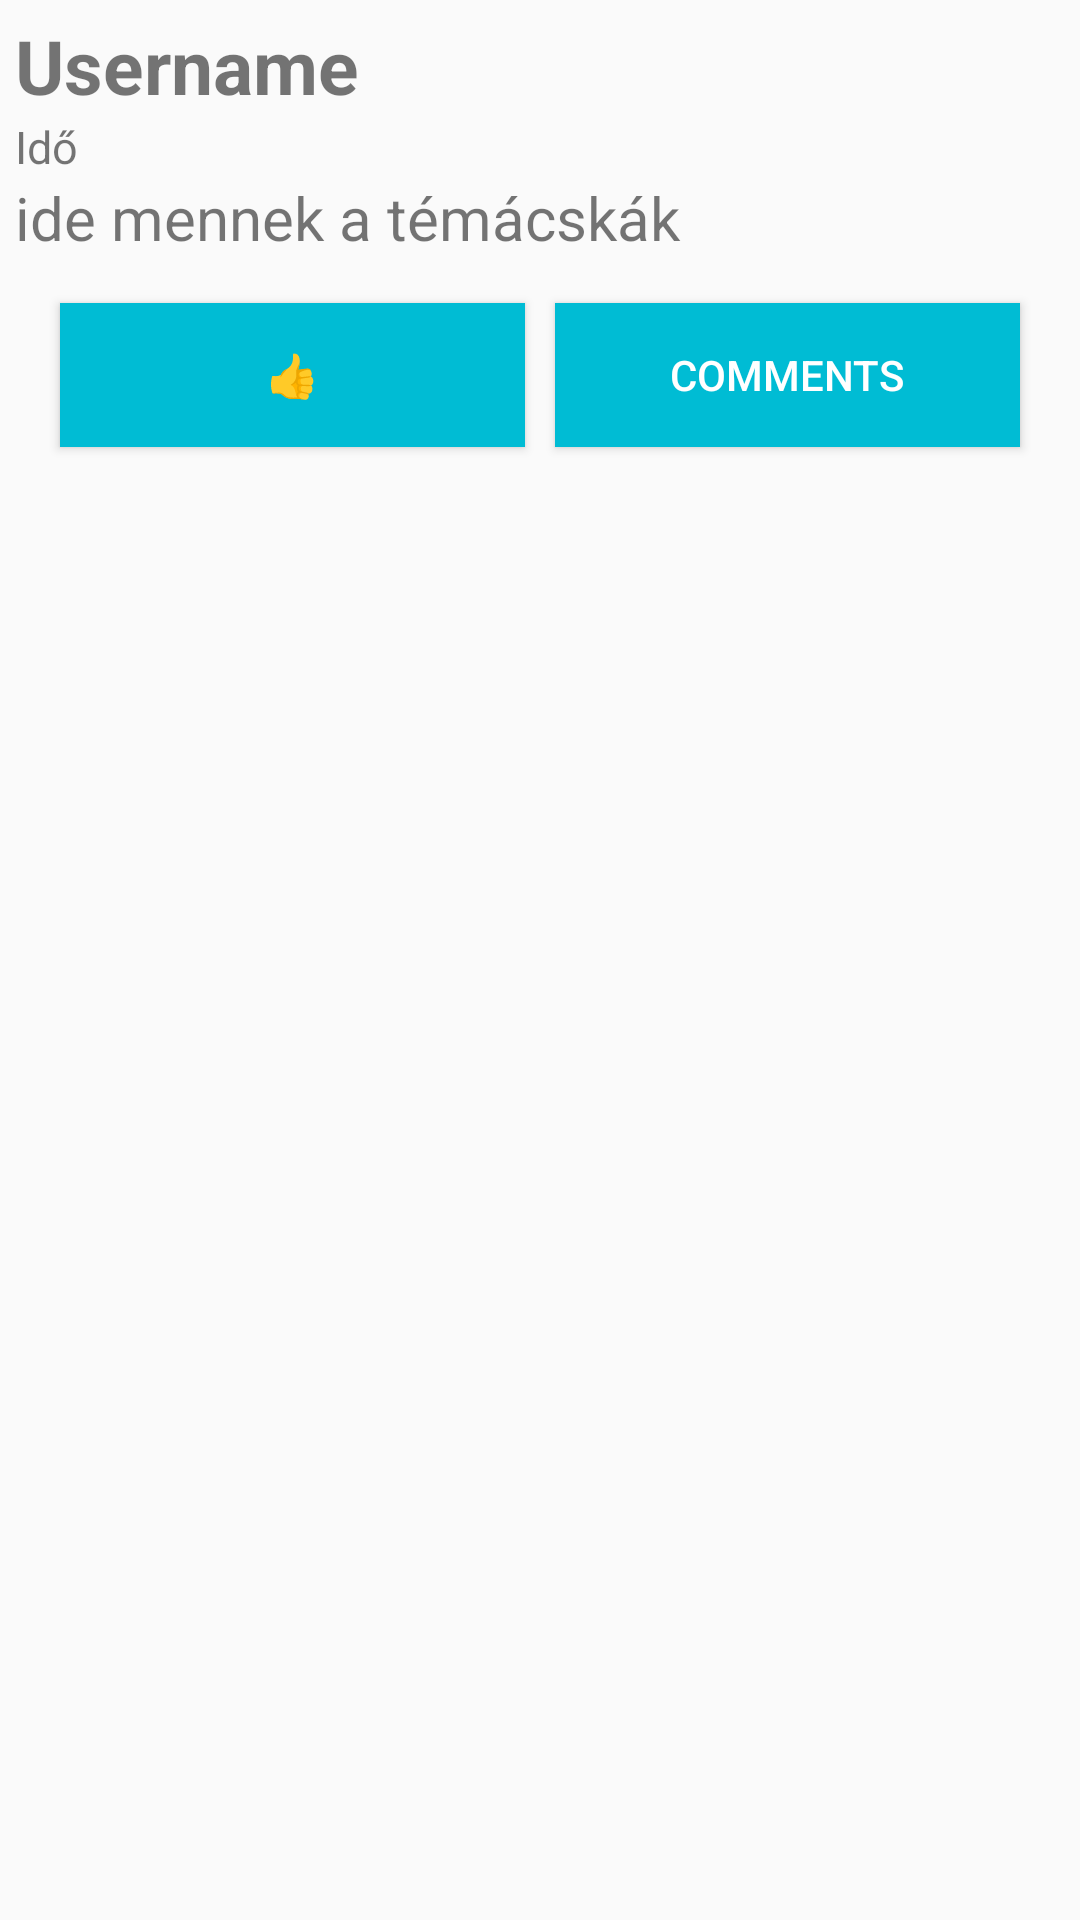

Produce the Android XML layout that renders to this screen, including the resource entries it uses.
<!-- AndroidManifest.xml: application theme Theme.BlogProjekt -->
<!-- res/layout/post_listitem.xml -->
<?xml version="1.0" encoding="utf-8"?>
<ScrollView xmlns:android="http://schemas.android.com/apk/res/android"
    android:scrollbars="vertical"
    android:layout_width="match_parent"
    android:layout_height="match_parent">

    <LinearLayout
        android:layout_width="match_parent"
        android:layout_height="wrap_content"
        android:padding="5dp"
        android:orientation="vertical">

        <TextView
            android:layout_width="match_parent"
            android:layout_height="wrap_content"
            android:text="Username"
            android:textSize="25sp"
            android:textStyle="bold"
            android:id="@+id/postusername"/>

        <TextView
            android:layout_width="match_parent"
            android:layout_height="wrap_content"
            android:text="Idő"
            android:textSize="15sp"
            android:id="@+id/posttimestamp"/>

        <TextView
            android:layout_width="match_parent"
            android:layout_height="wrap_content"
            android:text="ide mennek a témácskák"
            android:textSize="20sp"
            android:id="@+id/posttext"/>

        <LinearLayout
            android:layout_width="match_parent"
            android:layout_height="wrap_content"
            android:orientation="horizontal"
            android:padding="10dp">

            <Button
                android:layout_width="match_parent"
                android:layout_height="wrap_content"
                android:layout_weight="1"
                android:text="👍"
                android:background="@color/lightblue"
                android:backgroundTint="@color/lightblue"
                android:textColor="@color/white"
                android:layout_margin="5dp"
                android:id="@+id/postlike"/>

            <Button
                android:layout_width="match_parent"
                android:layout_height="wrap_content"
                android:layout_weight="1"
                android:text="Comments"
                android:background="@color/lightblue"
                android:backgroundTint="@color/lightblue"
                android:textColor="@color/white"
                android:layout_margin="5dp"
                android:id="@+id/postcomment"/>

        </LinearLayout>

    </LinearLayout>

</ScrollView>
<!-- resources referenced by this layout -->
<resources>
  <color name="lightblue">#00BCD4</color>
  <color name="white">#FFFFFFFF</color>
  <style name="Theme.BlogProjekt" parent="Base.Theme.BlogProjekt" />
  <style name="Base.Theme.BlogProjekt" parent="Theme.AppCompat.Light.NoActionBar">
          
          
      </style>
</resources>
